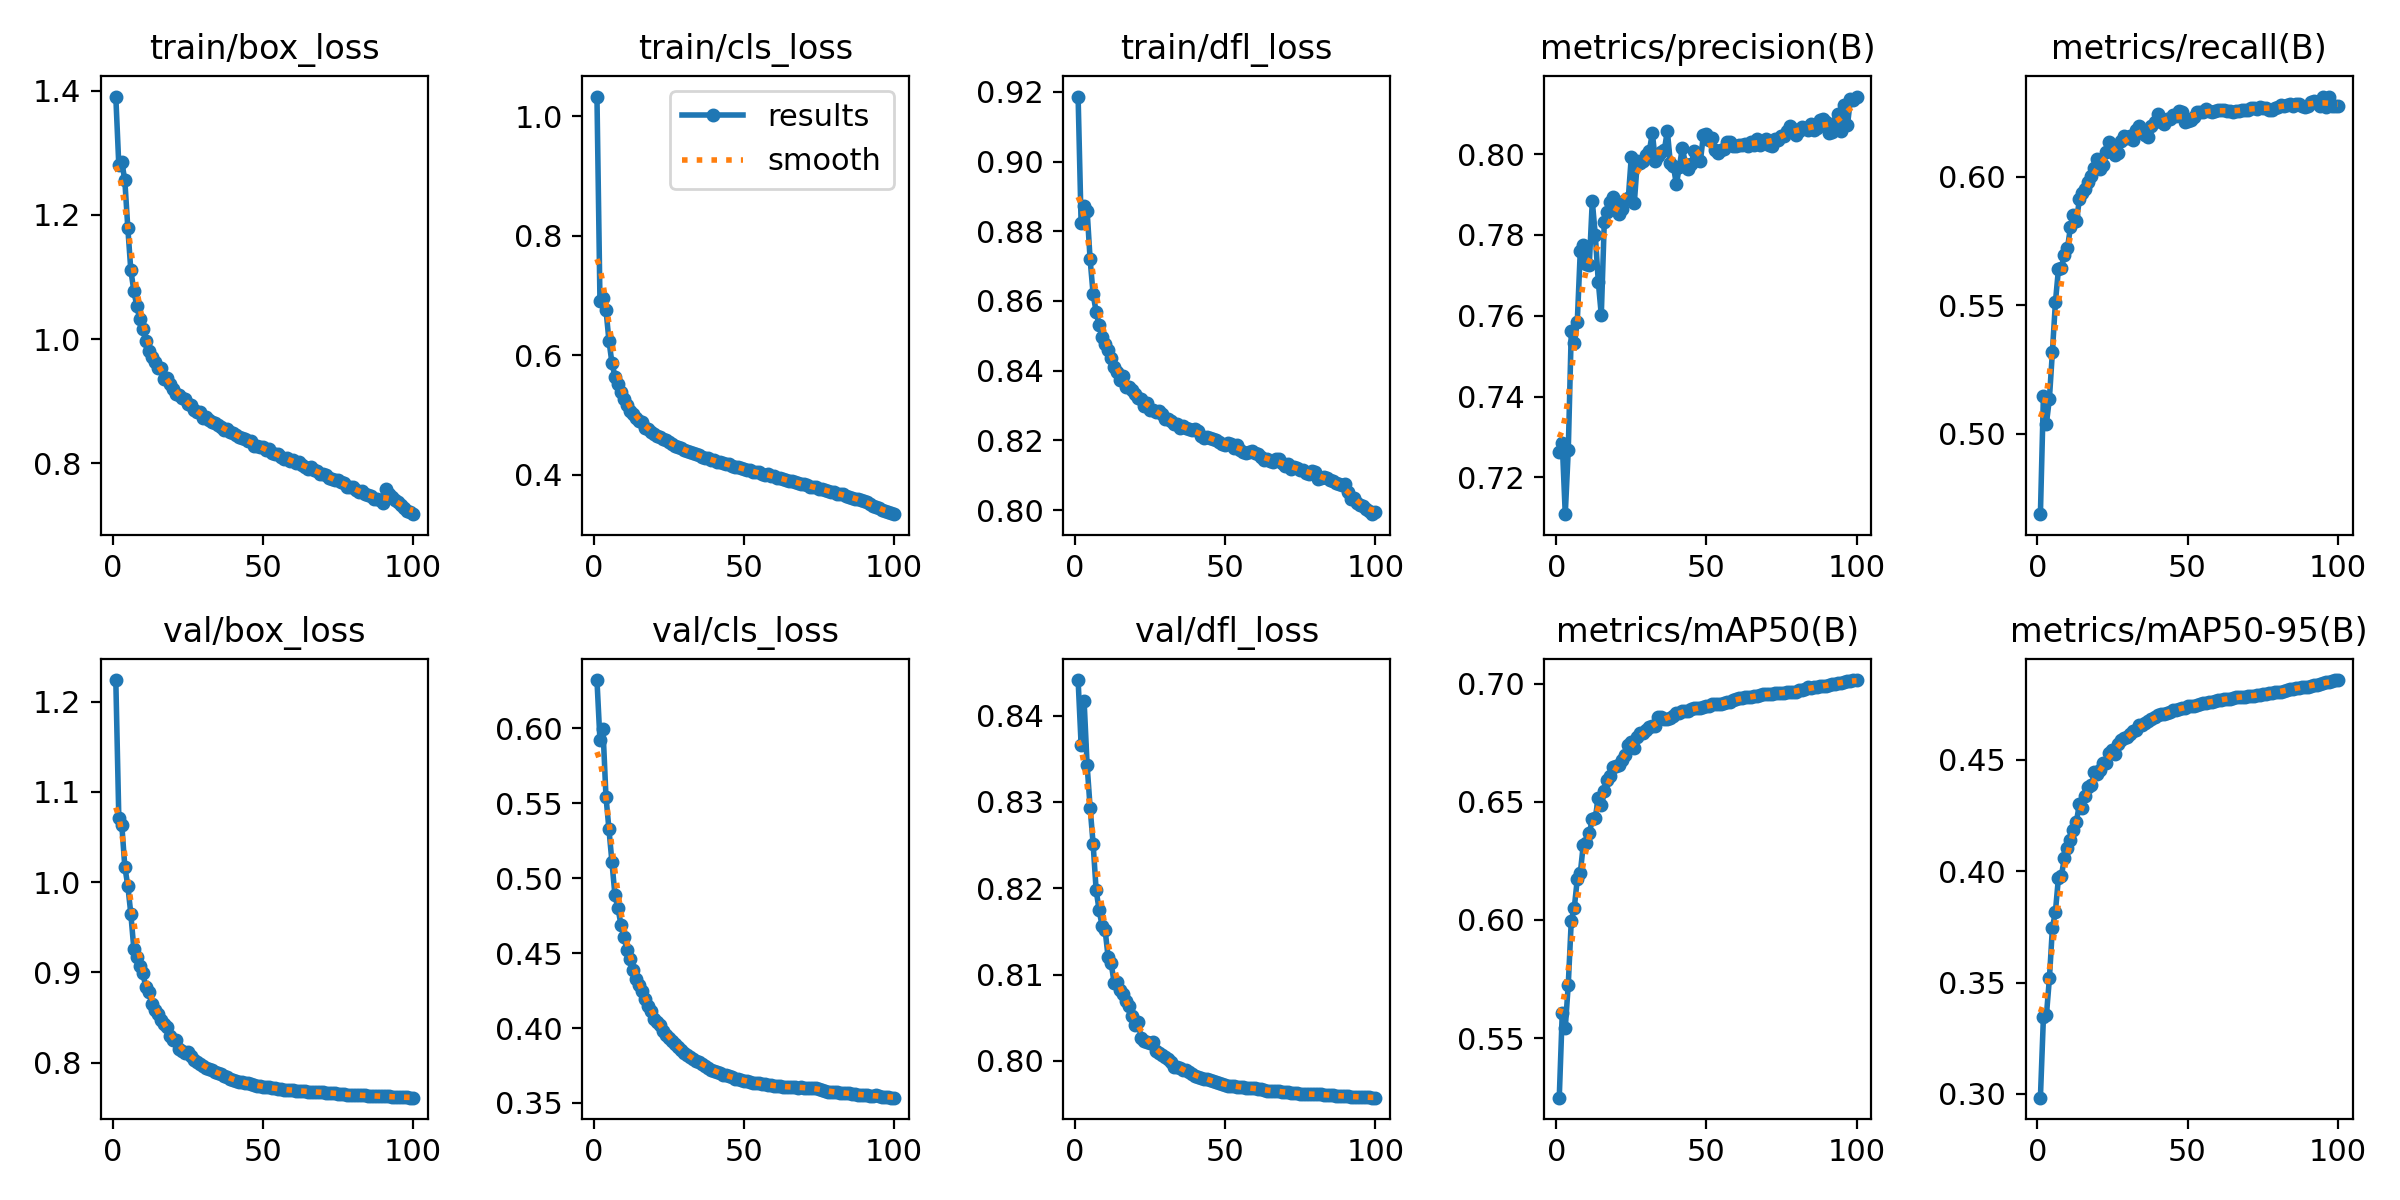

The file beside this chart, header and first rows:
epoch, time, train/box_loss, train/cls_loss, train/dfl_loss, metrics/precision(B), metrics/recall(B), metrics/mAP50(B), metrics/mAP50-95(B), val/box_loss, val/cls_loss, val/dfl_loss, lr/pg0, lr/pg1, lr/pg2
1, 175.3, 1.39, 1.033, 0.9187, 0.7264, 0.4686, 0.5248, 0.2983, 1.224, 0.6323, 0.8441, 0.003331, 0.003331, 0.003331
2, 339, 1.28, 0.6915, 0.8823, 0.7285, 0.5146, 0.5607, 0.3343, 1.071, 0.5921, 0.8366, 0.006604, 0.006604, 0.006604
3, 499.4, 1.285, 0.6962, 0.8872, 0.7109, 0.5038, 0.5542, 0.3352, 1.063, 0.5998, 0.8417, 0.009817, 0.009817, 0.009817
4, 658.1, 1.256, 0.6764, 0.8859, 0.7267, 0.5136, 0.5726, 0.3519, 1.017, 0.5545, 0.8342, 0.00973, 0.00973, 0.00973
5, 816.5, 1.179, 0.6243, 0.8719, 0.7561, 0.5319, 0.5997, 0.3746, 0.9959, 0.5326, 0.8294, 0.00964, 0.00964, 0.00964
6, 974.8, 1.111, 0.5868, 0.8619, 0.7531, 0.5512, 0.6051, 0.3818, 0.965, 0.5106, 0.8251, 0.00955, 0.00955, 0.00955
7, 1133, 1.078, 0.5645, 0.8569, 0.7584, 0.5639, 0.6172, 0.3969, 0.9262, 0.4885, 0.8198, 0.00946, 0.00946, 0.00946
8, 1292, 1.053, 0.5513, 0.8531, 0.776, 0.5646, 0.6197, 0.398, 0.9173, 0.4799, 0.8175, 0.00937, 0.00937, 0.00937
9, 1450, 1.032, 0.5382, 0.8496, 0.7776, 0.5696, 0.6318, 0.4059, 0.9073, 0.4689, 0.8156, 0.00928, 0.00928, 0.00928
10, 1608, 1.016, 0.5277, 0.8477, 0.7727, 0.5722, 0.6325, 0.4102, 0.8989, 0.4611, 0.8152, 0.00919, 0.00919, 0.00919
11, 1766, 0.997, 0.5166, 0.846, 0.7726, 0.5803, 0.6367, 0.4142, 0.8838, 0.4518, 0.812, 0.0091, 0.0091, 0.0091
12, 1925, 0.9803, 0.5077, 0.8436, 0.7884, 0.5851, 0.6427, 0.4182, 0.8782, 0.4458, 0.8114, 0.00901, 0.00901, 0.00901
13, 2083, 0.9715, 0.501, 0.841, 0.78, 0.5829, 0.6434, 0.4222, 0.8649, 0.4386, 0.809, 0.00892, 0.00892, 0.00892
14, 2242, 0.9638, 0.4947, 0.8397, 0.7684, 0.5912, 0.6516, 0.4303, 0.8586, 0.4328, 0.8092, 0.00883, 0.00883, 0.00883
15, 2400, 0.9531, 0.4894, 0.8374, 0.7602, 0.5938, 0.6486, 0.4281, 0.8536, 0.4286, 0.8082, 0.00874, 0.00874, 0.00874
16, 2559, 0.9533, 0.4884, 0.8384, 0.7833, 0.5954, 0.6545, 0.4335, 0.8467, 0.425, 0.8077, 0.00865, 0.00865, 0.00865
17, 2716, 0.9356, 0.4788, 0.8353, 0.7857, 0.598, 0.6594, 0.4377, 0.8426, 0.4191, 0.8069, 0.00856, 0.00856, 0.00856
18, 2874, 0.9369, 0.4775, 0.8352, 0.7882, 0.6003, 0.6611, 0.4385, 0.8396, 0.4149, 0.8064, 0.00847, 0.00847, 0.00847
19, 3032, 0.9276, 0.4724, 0.8343, 0.7893, 0.6033, 0.6649, 0.4445, 0.8293, 0.4112, 0.8052, 0.00838, 0.00838, 0.00838
20, 3191, 0.9204, 0.4683, 0.8332, 0.7878, 0.6069, 0.6651, 0.4436, 0.8253, 0.4061, 0.8042, 0.00829, 0.00829, 0.00829
21, 3348, 0.9119, 0.4646, 0.8322, 0.7852, 0.6032, 0.6657, 0.4456, 0.825, 0.4043, 0.8045, 0.0082, 0.0082, 0.0082
22, 3507, 0.9095, 0.4632, 0.8319, 0.7863, 0.6048, 0.6677, 0.4483, 0.815, 0.4023, 0.8026, 0.00811, 0.00811, 0.00811
23, 3666, 0.9059, 0.4595, 0.8299, 0.7885, 0.6096, 0.6699, 0.4484, 0.813, 0.3983, 0.8024, 0.00802, 0.00802, 0.00802
24, 3824, 0.904, 0.4586, 0.8306, 0.7892, 0.6137, 0.674, 0.4528, 0.811, 0.3953, 0.8022, 0.00793, 0.00793, 0.00793
25, 3983, 0.8951, 0.4551, 0.8286, 0.7994, 0.6109, 0.6755, 0.4542, 0.8112, 0.3935, 0.8021, 0.00784, 0.00784, 0.00784
26, 4141, 0.8937, 0.4521, 0.8286, 0.7879, 0.6084, 0.6729, 0.4528, 0.8071, 0.3911, 0.8022, 0.00775, 0.00775, 0.00775
27, 4299, 0.886, 0.4484, 0.8281, 0.7982, 0.6094, 0.6776, 0.4571, 0.803, 0.3894, 0.8011, 0.00766, 0.00766, 0.00766
28, 4458, 0.8831, 0.4461, 0.8284, 0.7977, 0.6141, 0.679, 0.4588, 0.8011, 0.3872, 0.801, 0.00757, 0.00757, 0.00757
29, 4617, 0.8823, 0.4446, 0.8276, 0.7984, 0.6157, 0.6791, 0.4596, 0.7982, 0.3853, 0.8007, 0.00748, 0.00748, 0.00748
30, 4775, 0.8738, 0.4415, 0.8262, 0.7999, 0.6151, 0.6803, 0.46, 0.7961, 0.383, 0.8004, 0.00739, 0.00739, 0.00739
31, 4934, 0.8748, 0.4401, 0.826, 0.8007, 0.6157, 0.6815, 0.4614, 0.7943, 0.3822, 0.8002, 0.0073, 0.0073, 0.0073
32, 5093, 0.8694, 0.4383, 0.8256, 0.8053, 0.6145, 0.6822, 0.4627, 0.7925, 0.3804, 0.7999, 0.00721, 0.00721, 0.00721
33, 5251, 0.8673, 0.4361, 0.8246, 0.7983, 0.6182, 0.6821, 0.4632, 0.7913, 0.3796, 0.7993, 0.00712, 0.00712, 0.00712
34, 5410, 0.8658, 0.4352, 0.8246, 0.7996, 0.6197, 0.6858, 0.4656, 0.7899, 0.3781, 0.7993, 0.00703, 0.00703, 0.00703
35, 5568, 0.8616, 0.433, 0.8236, 0.8005, 0.6176, 0.6861, 0.4657, 0.789, 0.377, 0.7991, 0.00694, 0.00694, 0.00694
36, 5727, 0.8583, 0.43, 0.824, 0.801, 0.6164, 0.6849, 0.4663, 0.7873, 0.3762, 0.7989, 0.00685, 0.00685, 0.00685
37, 5885, 0.8536, 0.4281, 0.8234, 0.8058, 0.6155, 0.6853, 0.4672, 0.7855, 0.3746, 0.7989, 0.00676, 0.00676, 0.00676
38, 6044, 0.8548, 0.4274, 0.8232, 0.7977, 0.6197, 0.6854, 0.4683, 0.7837, 0.3735, 0.7987, 0.00667, 0.00667, 0.00667
39, 6203, 0.851, 0.4253, 0.8228, 0.7971, 0.6215, 0.6864, 0.4693, 0.7821, 0.372, 0.7985, 0.00658, 0.00658, 0.00658
40, 6361, 0.8497, 0.4247, 0.8233, 0.7926, 0.6243, 0.6878, 0.47, 0.7809, 0.3711, 0.7983, 0.00649, 0.00649, 0.00649
41, 6519, 0.8461, 0.4224, 0.8226, 0.7968, 0.6217, 0.6878, 0.4704, 0.7798, 0.3707, 0.7981, 0.0064, 0.0064, 0.0064
42, 6678, 0.842, 0.4209, 0.8212, 0.8016, 0.6207, 0.6883, 0.4707, 0.7788, 0.3697, 0.798, 0.00631, 0.00631, 0.00631
43, 6836, 0.8414, 0.4199, 0.8208, 0.7976, 0.6224, 0.6883, 0.4711, 0.7782, 0.369, 0.798, 0.00622, 0.00622, 0.00622
44, 6995, 0.839, 0.4178, 0.821, 0.7962, 0.6224, 0.6885, 0.4716, 0.7776, 0.3683, 0.7979, 0.00613, 0.00613, 0.00613
45, 7154, 0.8364, 0.4175, 0.8206, 0.7976, 0.624, 0.6894, 0.4723, 0.7768, 0.3681, 0.7978, 0.00604, 0.00604, 0.00604
46, 7313, 0.8357, 0.4152, 0.8204, 0.8008, 0.6236, 0.6896, 0.4724, 0.7759, 0.3671, 0.7977, 0.00595, 0.00595, 0.00595
47, 7472, 0.8285, 0.4132, 0.82, 0.7984, 0.6257, 0.6899, 0.4726, 0.7755, 0.3663, 0.7976, 0.00586, 0.00586, 0.00586
48, 7631, 0.8286, 0.4127, 0.8195, 0.7982, 0.6252, 0.6896, 0.4733, 0.7744, 0.3659, 0.7975, 0.00577, 0.00577, 0.00577
49, 7790, 0.8259, 0.4109, 0.8191, 0.8047, 0.6213, 0.69, 0.4733, 0.7736, 0.3654, 0.7974, 0.00568, 0.00568, 0.00568
50, 7950, 0.8271, 0.4102, 0.8188, 0.8051, 0.6216, 0.6904, 0.4739, 0.7731, 0.3649, 0.7972, 0.00559, 0.00559, 0.00559
51, 8108, 0.8218, 0.4082, 0.8193, 0.8034, 0.6221, 0.6906, 0.4742, 0.7728, 0.3643, 0.7971, 0.0055, 0.0055, 0.0055
52, 8267, 0.8226, 0.4078, 0.8189, 0.8039, 0.6234, 0.6913, 0.4742, 0.7724, 0.3641, 0.7971, 0.00541, 0.00541, 0.00541
53, 8425, 0.8161, 0.4043, 0.8179, 0.8009, 0.6254, 0.6915, 0.4744, 0.7719, 0.3635, 0.7971, 0.00532, 0.00532, 0.00532
54, 8584, 0.8146, 0.4041, 0.8185, 0.8003, 0.6253, 0.6915, 0.4748, 0.7714, 0.3634, 0.797, 0.00523, 0.00523, 0.00523
55, 8743, 0.8147, 0.4043, 0.8173, 0.8011, 0.6254, 0.6914, 0.4755, 0.7708, 0.363, 0.7969, 0.00514, 0.00514, 0.00514
56, 8901, 0.8107, 0.4014, 0.8168, 0.8012, 0.6263, 0.6919, 0.4755, 0.7704, 0.3625, 0.7969, 0.00505, 0.00505, 0.00505
57, 9060, 0.8078, 0.3994, 0.8165, 0.8031, 0.6255, 0.6922, 0.4759, 0.77, 0.3626, 0.7969, 0.00496, 0.00496, 0.00496
58, 9218, 0.809, 0.4013, 0.8167, 0.803, 0.6252, 0.6925, 0.4761, 0.7697, 0.362, 0.7969, 0.00487, 0.00487, 0.00487
59, 9377, 0.8042, 0.3978, 0.8169, 0.8021, 0.6258, 0.693, 0.4763, 0.7696, 0.3618, 0.7968, 0.00478, 0.00478, 0.00478
60, 9535, 0.8048, 0.3981, 0.8163, 0.8019, 0.6259, 0.6934, 0.4766, 0.7693, 0.3616, 0.7969, 0.00469, 0.00469, 0.00469
... 40 more rows
